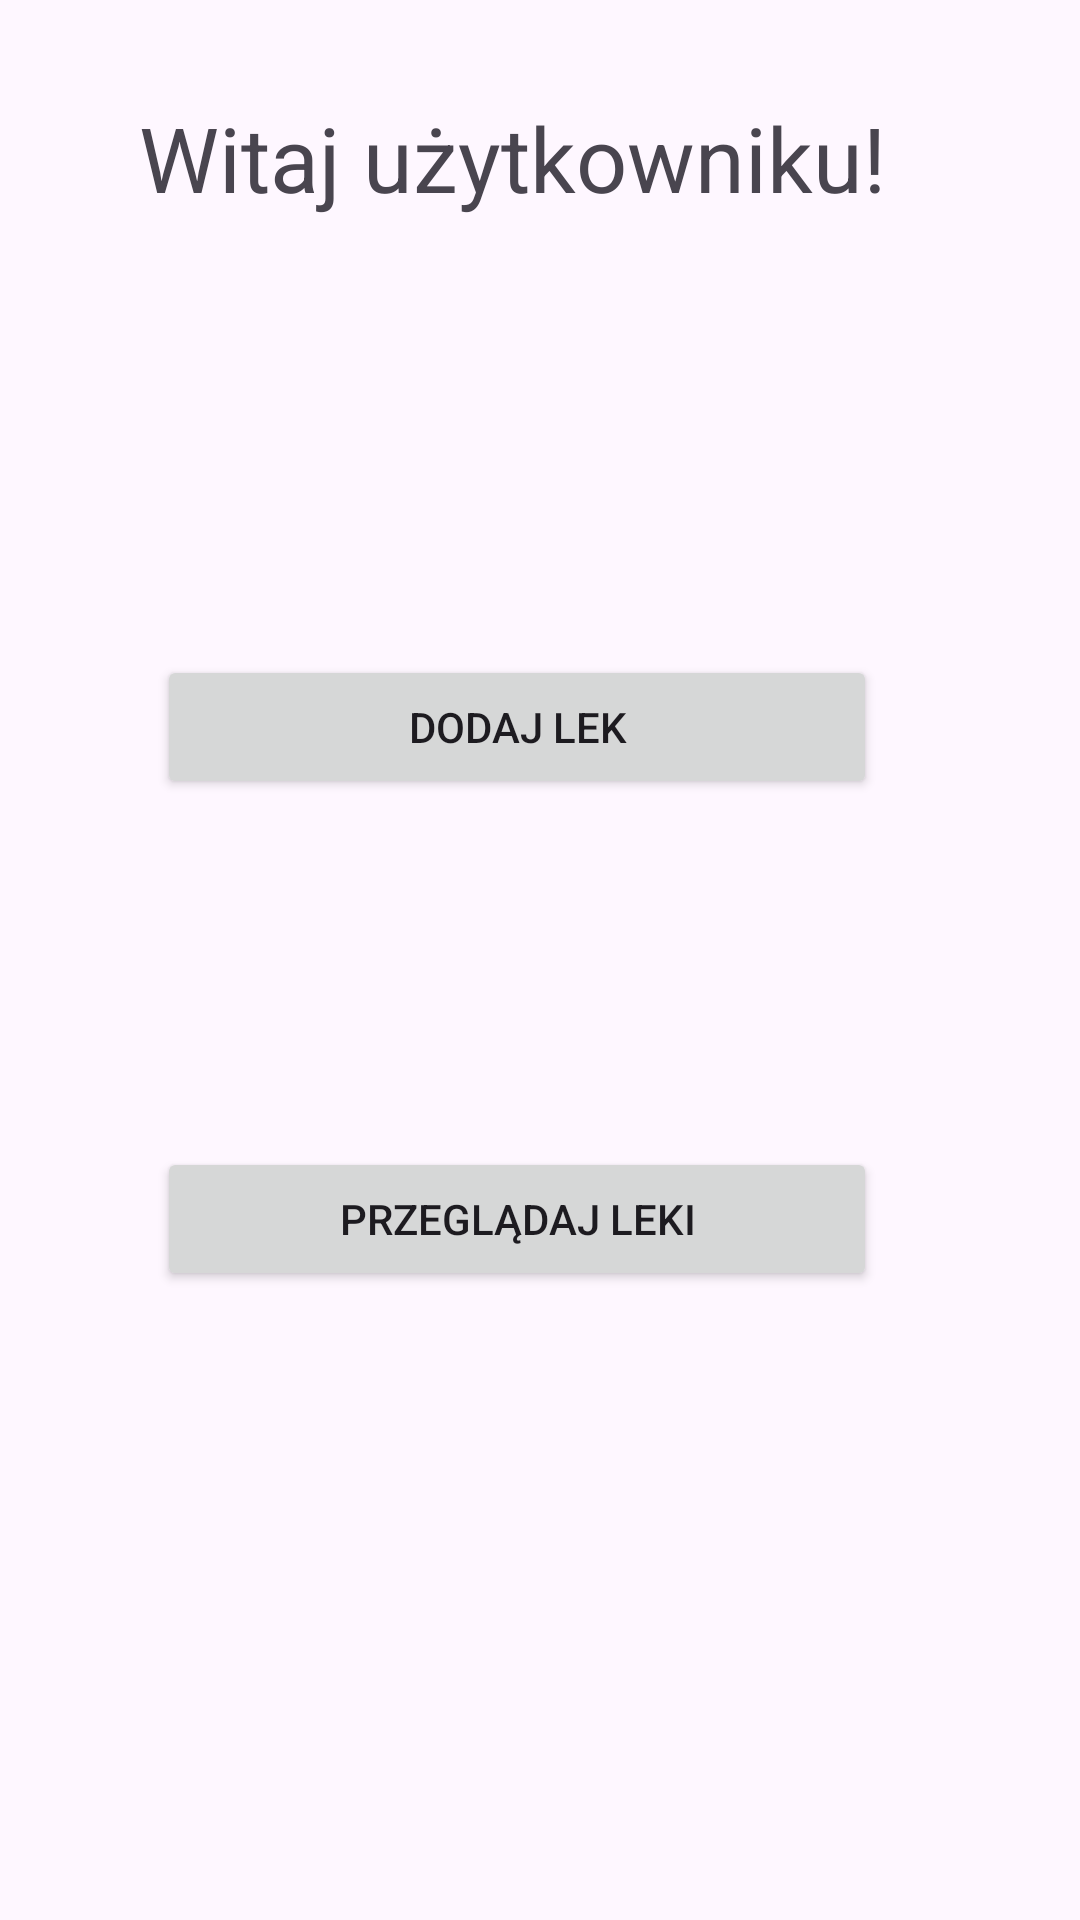

Reconstruct the res/layout file that produces this screen, plus the resources it refers to.
<!-- AndroidManifest.xml: application theme Theme.KotlinFirebaseApp -->
<!-- res/layout/activity_main.xml -->
<?xml version="1.0" encoding="utf-8"?>
<androidx.constraintlayout.widget.ConstraintLayout xmlns:android="http://schemas.android.com/apk/res/android"
    xmlns:app="http://schemas.android.com/apk/res-auto"
    xmlns:tools="http://schemas.android.com/tools"
    android:id="@+id/main"
    android:layout_width="match_parent"
    android:layout_height="match_parent"
    android:paddingTop="10dp"
    android:paddingRight="10dp"
    android:paddingBottom="10dp"
    tools:context=".activities.MainActivity">

    <TextView
        android:id="@+id/textView2"
        android:layout_width="281dp"
        android:layout_height="78dp"
        android:text="Witaj użytkowniku!"
        android:textAlignment="center"
        android:textSize="30dp"
        app:layout_constraintBottom_toBottomOf="parent"
        app:layout_constraintEnd_toEndOf="parent"
        app:layout_constraintHorizontal_bias="0.441"
        app:layout_constraintStart_toStartOf="parent"
        app:layout_constraintTop_toTopOf="parent"
        app:layout_constraintVertical_bias="0.041" />

    <Button
        android:id="@+id/btnInsertData"
        android:layout_width="240dp"
        android:layout_height="48dp"
        android:layout_marginTop="108dp"
        android:text="Dodaj Lek"
        app:layout_constraintEnd_toEndOf="parent"
        app:layout_constraintHorizontal_bias="0.477"
        app:layout_constraintStart_toStartOf="parent"
        app:layout_constraintTop_toBottomOf="@+id/textView2" />

    <Button
        android:id="@+id/btnFetchData"
        android:layout_width="240dp"
        android:layout_height="48dp"
        android:layout_marginTop="116dp"
        android:text="Przeglądaj Leki"
        app:layout_constraintBottom_toBottomOf="parent"
        app:layout_constraintEnd_toEndOf="parent"
        app:layout_constraintHorizontal_bias="0.477"
        app:layout_constraintStart_toStartOf="parent"
        app:layout_constraintTop_toBottomOf="@+id/btnInsertData"
        app:layout_constraintVertical_bias="0.0" />

</androidx.constraintlayout.widget.ConstraintLayout>
<!-- resources referenced by this layout -->
<resources>
  <style name="Theme.KotlinFirebaseApp" parent="Base.Theme.KotlinFirebaseApp" />
  <style name="Base.Theme.KotlinFirebaseApp" parent="Theme.Material3.DayNight.NoActionBar">
          
          
      </style>
</resources>
